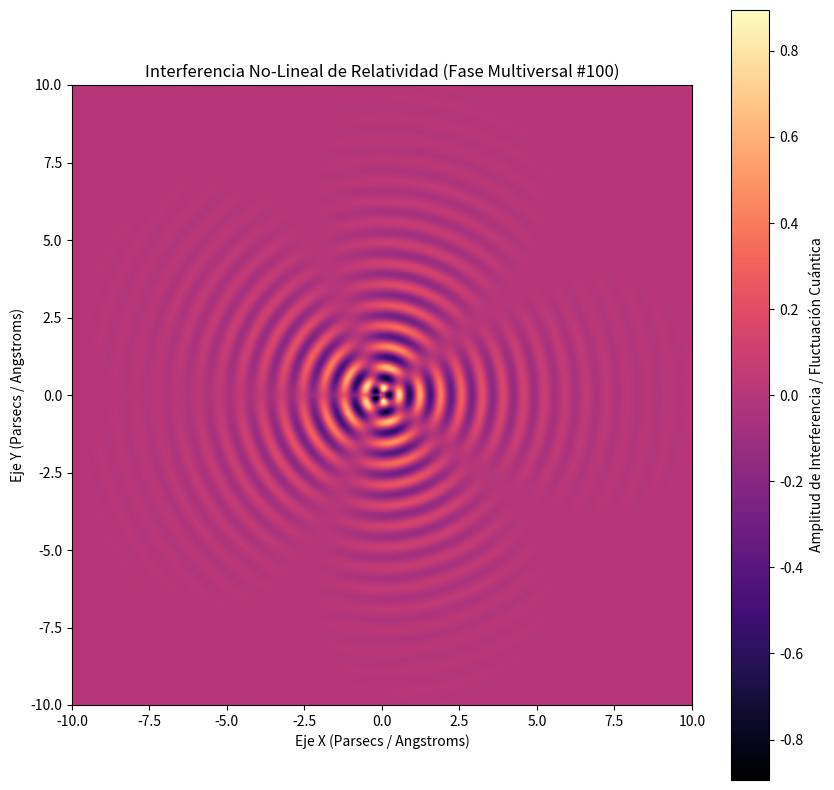

Reproduce this figure in Python.
%matplotlib inline
# Simulación Multiversal: Relatividad - Variante 100
import numpy as np
import matplotlib.pyplot as plt

# Parámetros Físicos No-Lineales
omega_1 = 9.369
omega_2 = 2.385
lambda_decay = 0.473
phase_shift = 2.557

x = np.linspace(-10, 10, 800)
y = np.linspace(-10, 10, 800)
X, Y = np.meshgrid(x, y)

# Dinámica de Fluidos / Campos Tensor-Escalares (Fase Multiversal)
R = np.sqrt(X**2 + Y**2) + 1e-5
Z = (np.sin(omega_1 * R + phase_shift) * np.cos(omega_2 * np.arctan2(Y, X))) * np.exp(-lambda_decay * R)

plt.figure(figsize=(10, 10))
plt.imshow(Z, cmap='magma', extent=[-10, 10, -10, 10], origin='lower')
plt.colorbar(label='Amplitud de Interferencia / Fluctuación Cuántica')
plt.title(r'Interferencia No-Lineal de Relatividad (Fase Multiversal #100)')
plt.xlabel('Eje X (Parsecs / Angstroms)')
plt.ylabel('Eje Y (Parsecs / Angstroms)')
plt.show()
